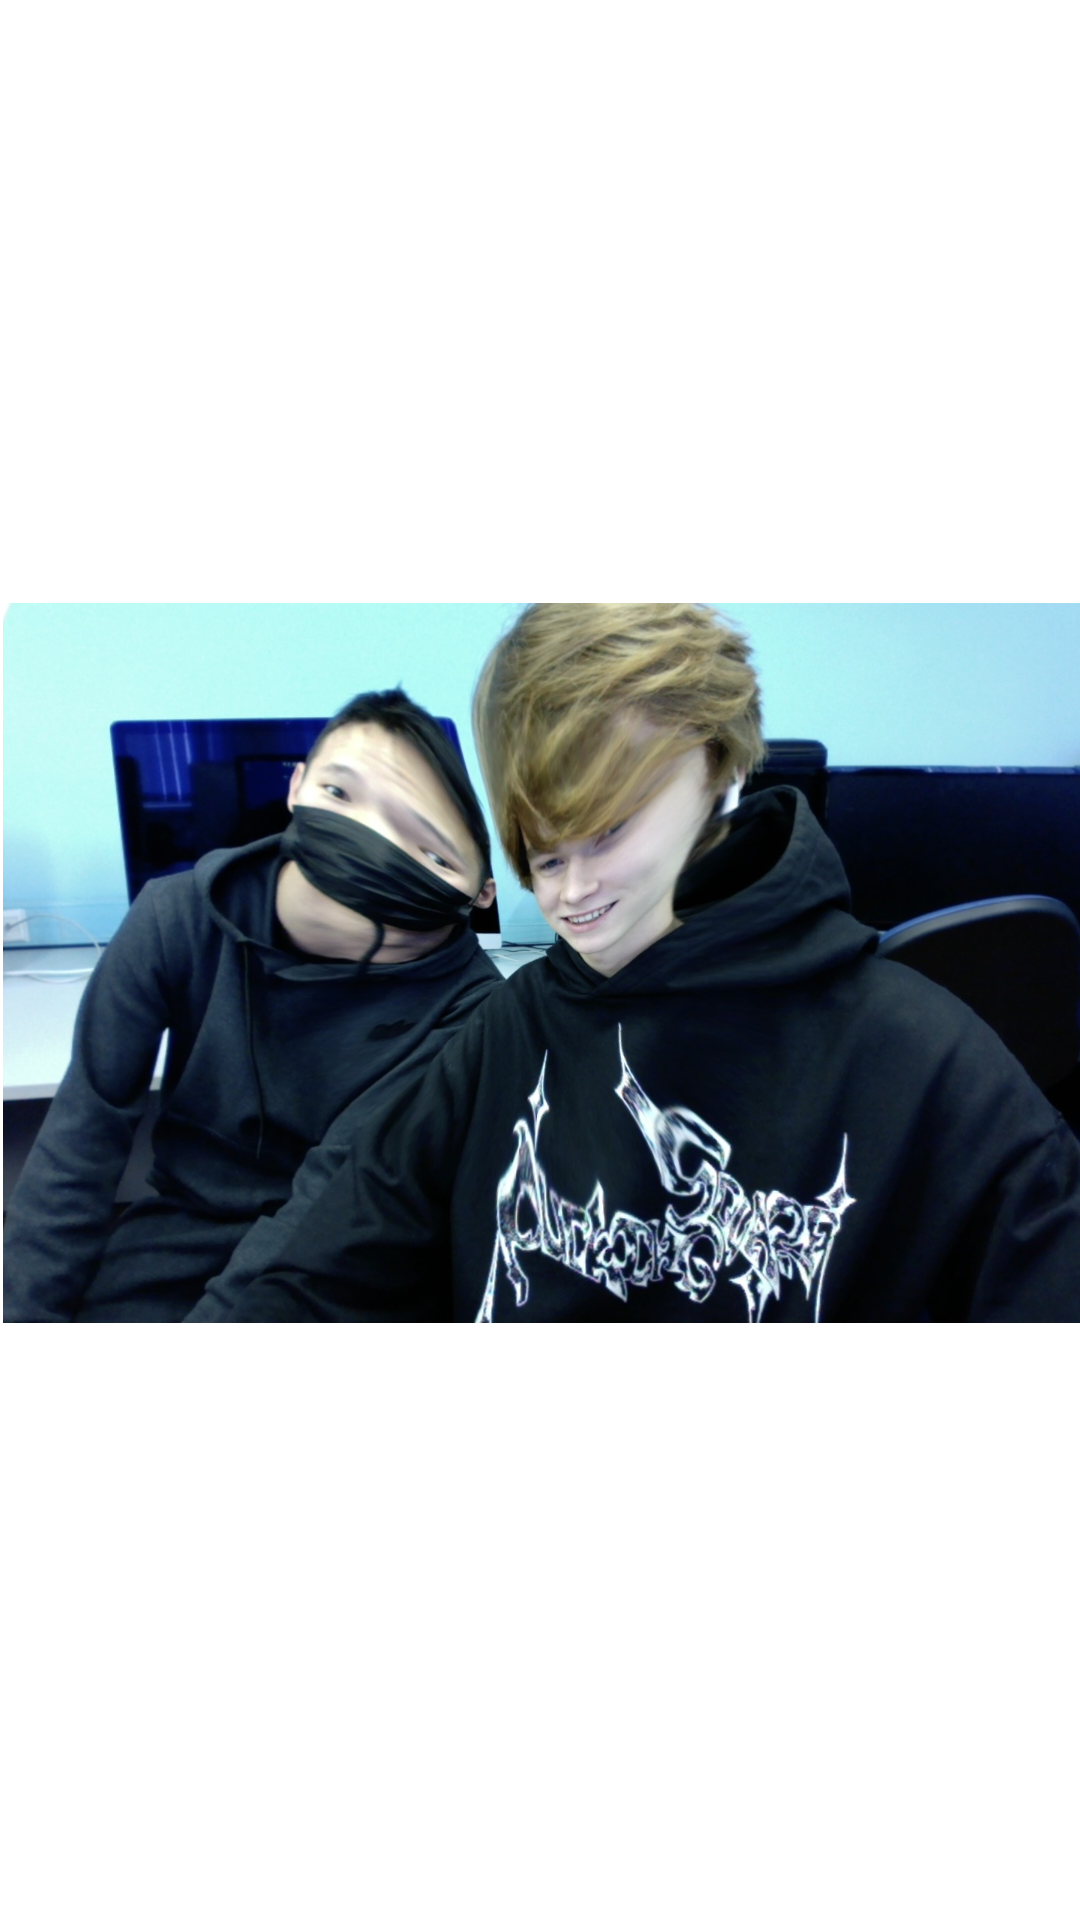

Here is an Android app screen rendered from its layout file. Give the layout XML and the strings, colors and styles it references.
<!-- AndroidManifest.xml: application theme Theme.Flo -->
<!-- res/layout/fho_main.xml -->
<?xml version="1.0" encoding="utf-8"?>
<androidx.constraintlayout.widget.ConstraintLayout xmlns:android="http://schemas.android.com/apk/res/android"
    xmlns:app="http://schemas.android.com/apk/res-auto"
    xmlns:tools="http://schemas.android.com/tools"
    android:id="@+id/constraintLayout"
    android:layout_width="match_parent"
    android:layout_height="match_parent"
    tools:context=".ui.main.PlaceholderFragment">

    <TextView
        android:id="@+id/section_label"
        android:layout_width="wrap_content"
        android:layout_height="wrap_content"
        android:layout_marginStart="@dimen/activity_horizontal_margin"
        android:layout_marginTop="@dimen/activity_vertical_margin"
        android:layout_marginEnd="@dimen/activity_horizontal_margin"
        android:layout_marginBottom="@dimen/activity_vertical_margin"
        app:layout_constraintLeft_toLeftOf="parent"
        app:layout_constraintTop_toTopOf="@+id/constraintLayout"
        tools:layout_constraintLeft_creator="1"
        tools:layout_constraintTop_creator="1" />

    <ImageView
        android:id="@+id/imageView"
        android:layout_width="wrap_content"
        android:layout_height="wrap_content"
        android:layout_marginStart="1dp"
        android:layout_marginTop="1dp"
        android:src="@drawable/rere"
        app:layout_constraintStart_toStartOf="parent"
        app:layout_constraintTop_toTopOf="parent" />

</androidx.constraintlayout.widget.ConstraintLayout>
<!-- resources referenced by this layout -->
<resources>
  <!-- drawable rere: jpg bitmap (drawable, 210358 bytes) -->
  <style name="Theme.Flo" parent="Theme.MaterialComponents.DayNight.DarkActionBar">
          
          <item name="colorPrimary">@color/purple_500</item>
          <item name="colorPrimaryVariant">@color/purple_700</item>
          <item name="colorOnPrimary">@color/white</item>
          
          <item name="colorSecondary">@color/teal_200</item>
          <item name="colorSecondaryVariant">@color/teal_700</item>
          <item name="colorOnSecondary">@color/black</item>
          
          <item name="android:statusBarColor">?attr/colorPrimaryVariant</item>
          
      </style>
  <!-- not gathered from this repository: default colours our renderer supplied (Android Studio template values) -->
  <color name="purple_500">#FF6200EE</color>
  <color name="purple_700">#FF3700B3</color>
  <color name="teal_200">#FF03DAC5</color>
  <color name="teal_700">#FF018786</color>
  <color name="black">#FF000000</color>
  <color name="white">#FFFFFFFF</color>
</resources>
